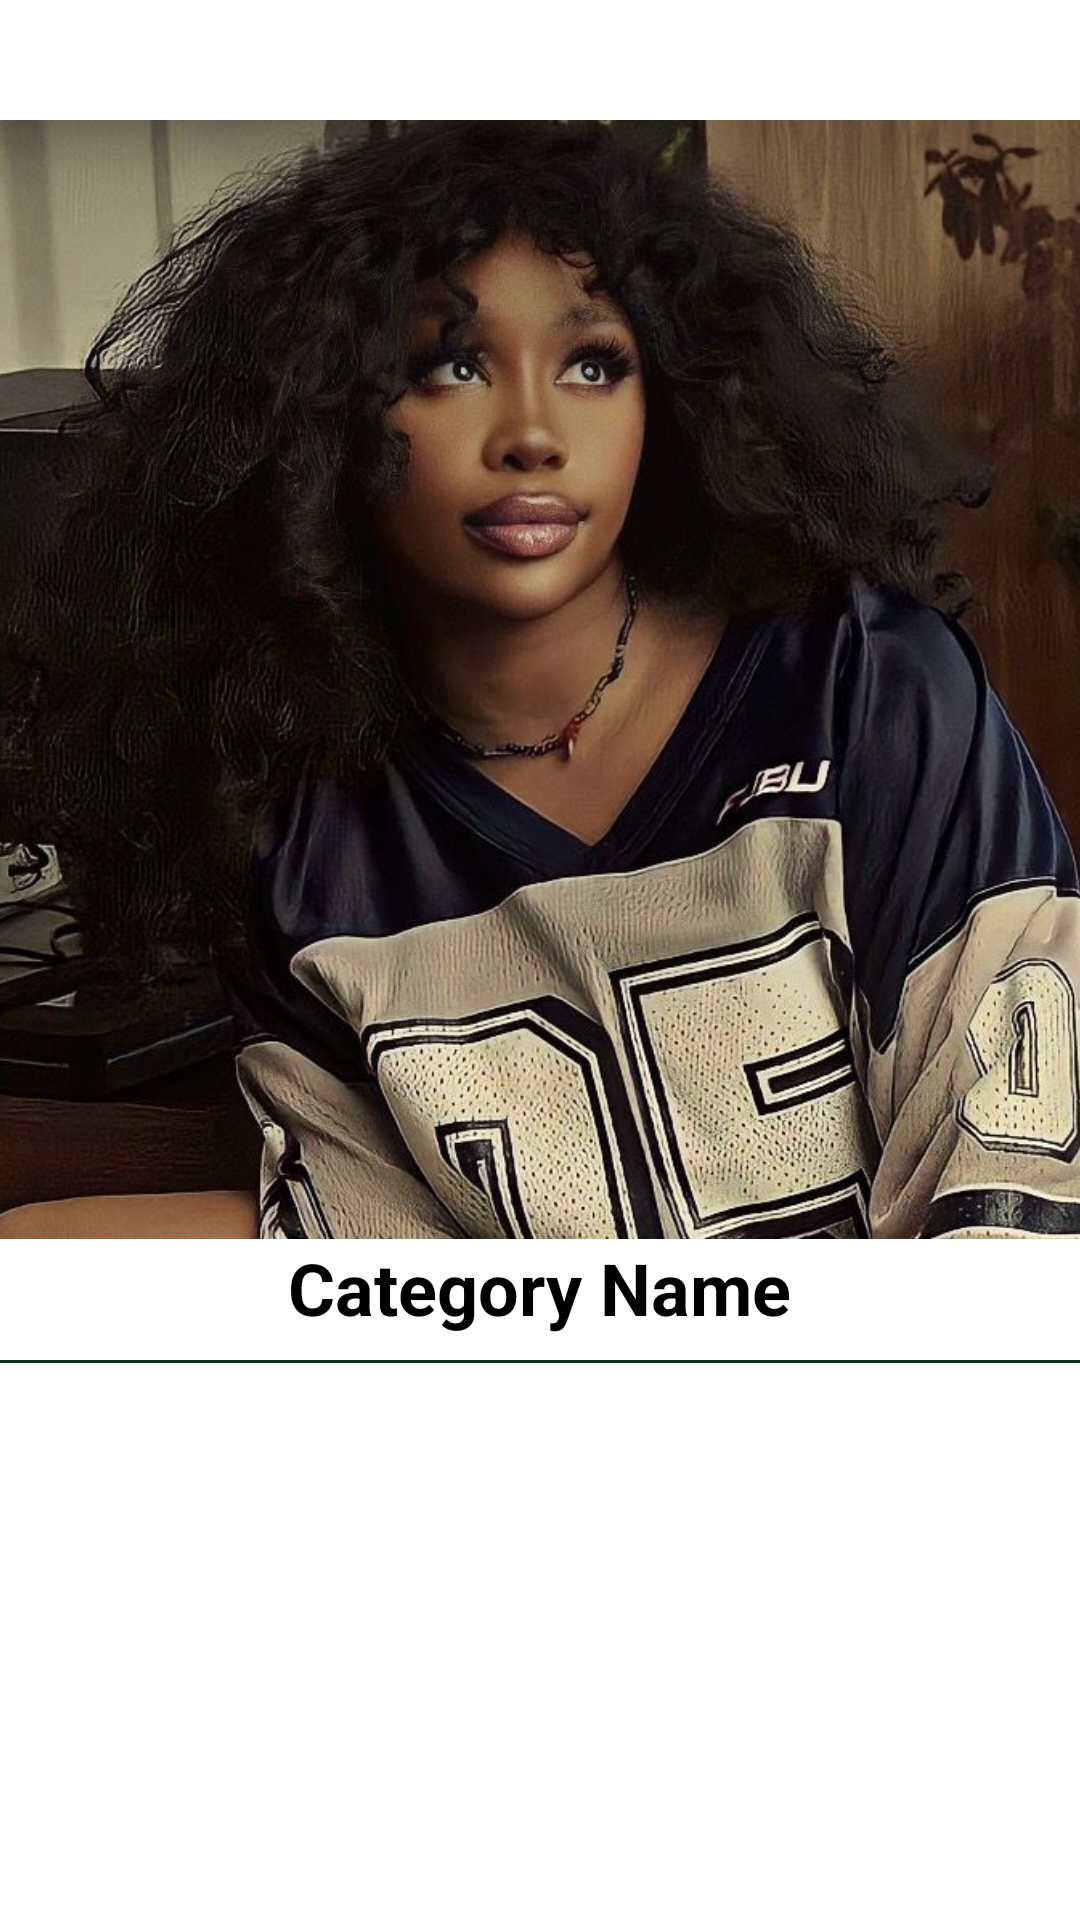

Layout XML and referenced resources for this Android screen:
<!-- AndroidManifest.xml: application theme Theme.Musica -->
<!-- res/layout/fragment_song_list.xml -->
<LinearLayout xmlns:android="http://schemas.android.com/apk/res/android"
    xmlns:app="http://schemas.android.com/apk/res-auto"
    xmlns:tools="http://schemas.android.com/tools"
    android:layout_width="match_parent"
    android:layout_height="match_parent"
    android:orientation="vertical"
    android:paddingTop="40dp"
    android:paddingBottom="20dp"
    android:background="@color/white"

    >

    <FrameLayout
        android:layout_width="match_parent"
        android:layout_height="wrap_content">
        <ImageView
            android:id="@+id/imgCategories"
            android:layout_width="wrap_content"
            android:layout_height="373dp"
            android:layout_gravity="center_horizontal"
            android:background="@drawable/img_background_shape"
            android:scaleType="centerCrop"
            android:src="@drawable/sza"

            />

        <ImageButton
            android:id="@+id/backBtn"
            android:layout_width="wrap_content"
            android:layout_height="wrap_content"
            android:layout_gravity="top|start"
            android:background="@android:color/transparent"
            android:src="@drawable/arrow_back"
            android:layout_margin="16dp"
            app:tint="@color/white"
            />
    </FrameLayout>

    <TextView
        android:id="@+id/nameCategories"
        android:layout_width="wrap_content"
        android:layout_height="wrap_content"
        android:layout_gravity="center_horizontal"
        android:background="@android:color/transparent"
        android:text="Category Name"
        android:textColor="@color/black"
        android:textSize="24sp"
        android:textStyle="bold"
        tools:text="AAAA" />

    <com.google.android.material.divider.MaterialDivider
        android:layout_width="match_parent"
        android:layout_height="1dp"
        android:layout_marginVertical="8dp"
        app:dividerColor="@color/green" />

    <androidx.recyclerview.widget.RecyclerView
        android:id="@+id/song_list_recycler_view"
        android:layout_width="match_parent"
        android:layout_height="0dp"
        android:layout_weight="1"
        android:paddingStart="16dp"
        android:layout_marginBottom="30dp"
        />
</LinearLayout>
<!-- resources referenced by this layout -->
<resources>
  <color name="black">#FF000000</color>
  <color name="green">#163020</color>
  <color name="white">#ffff</color>
  <!-- drawable img_background_shape (drawable) -->
  <shape xmlns:android="http://schemas.android.com/apk/res/android">
      <solid android:color="@color/black"/>
      <corners android:radius="16dp"/>
  </shape>
  <!-- drawable sza: jpg bitmap (drawable, 100555 bytes) -->
  <style name="Theme.Musica" parent="Theme.MaterialComponents.DayNight.NoActionBar">
          
          <item name="colorPrimary">#153448</item>
          <item name="colorPrimaryVariant">#ECCF69</item>
          <item name="colorOnPrimary">@color/white</item>
          
          <item name="colorSecondary">@color/cream</item>
          <item name="colorSecondaryVariant">@color/gold</item>
          <item name="colorOnSecondary">#0c0c0e</item>
          
          <item name="android:statusBarColor">@color/blue</item>
          
      </style>
  <color name="cream">#f8e7ac</color>
  <color name="gold">#C07F00</color>
  <color name="blue">#1B2e48</color>
</resources>
